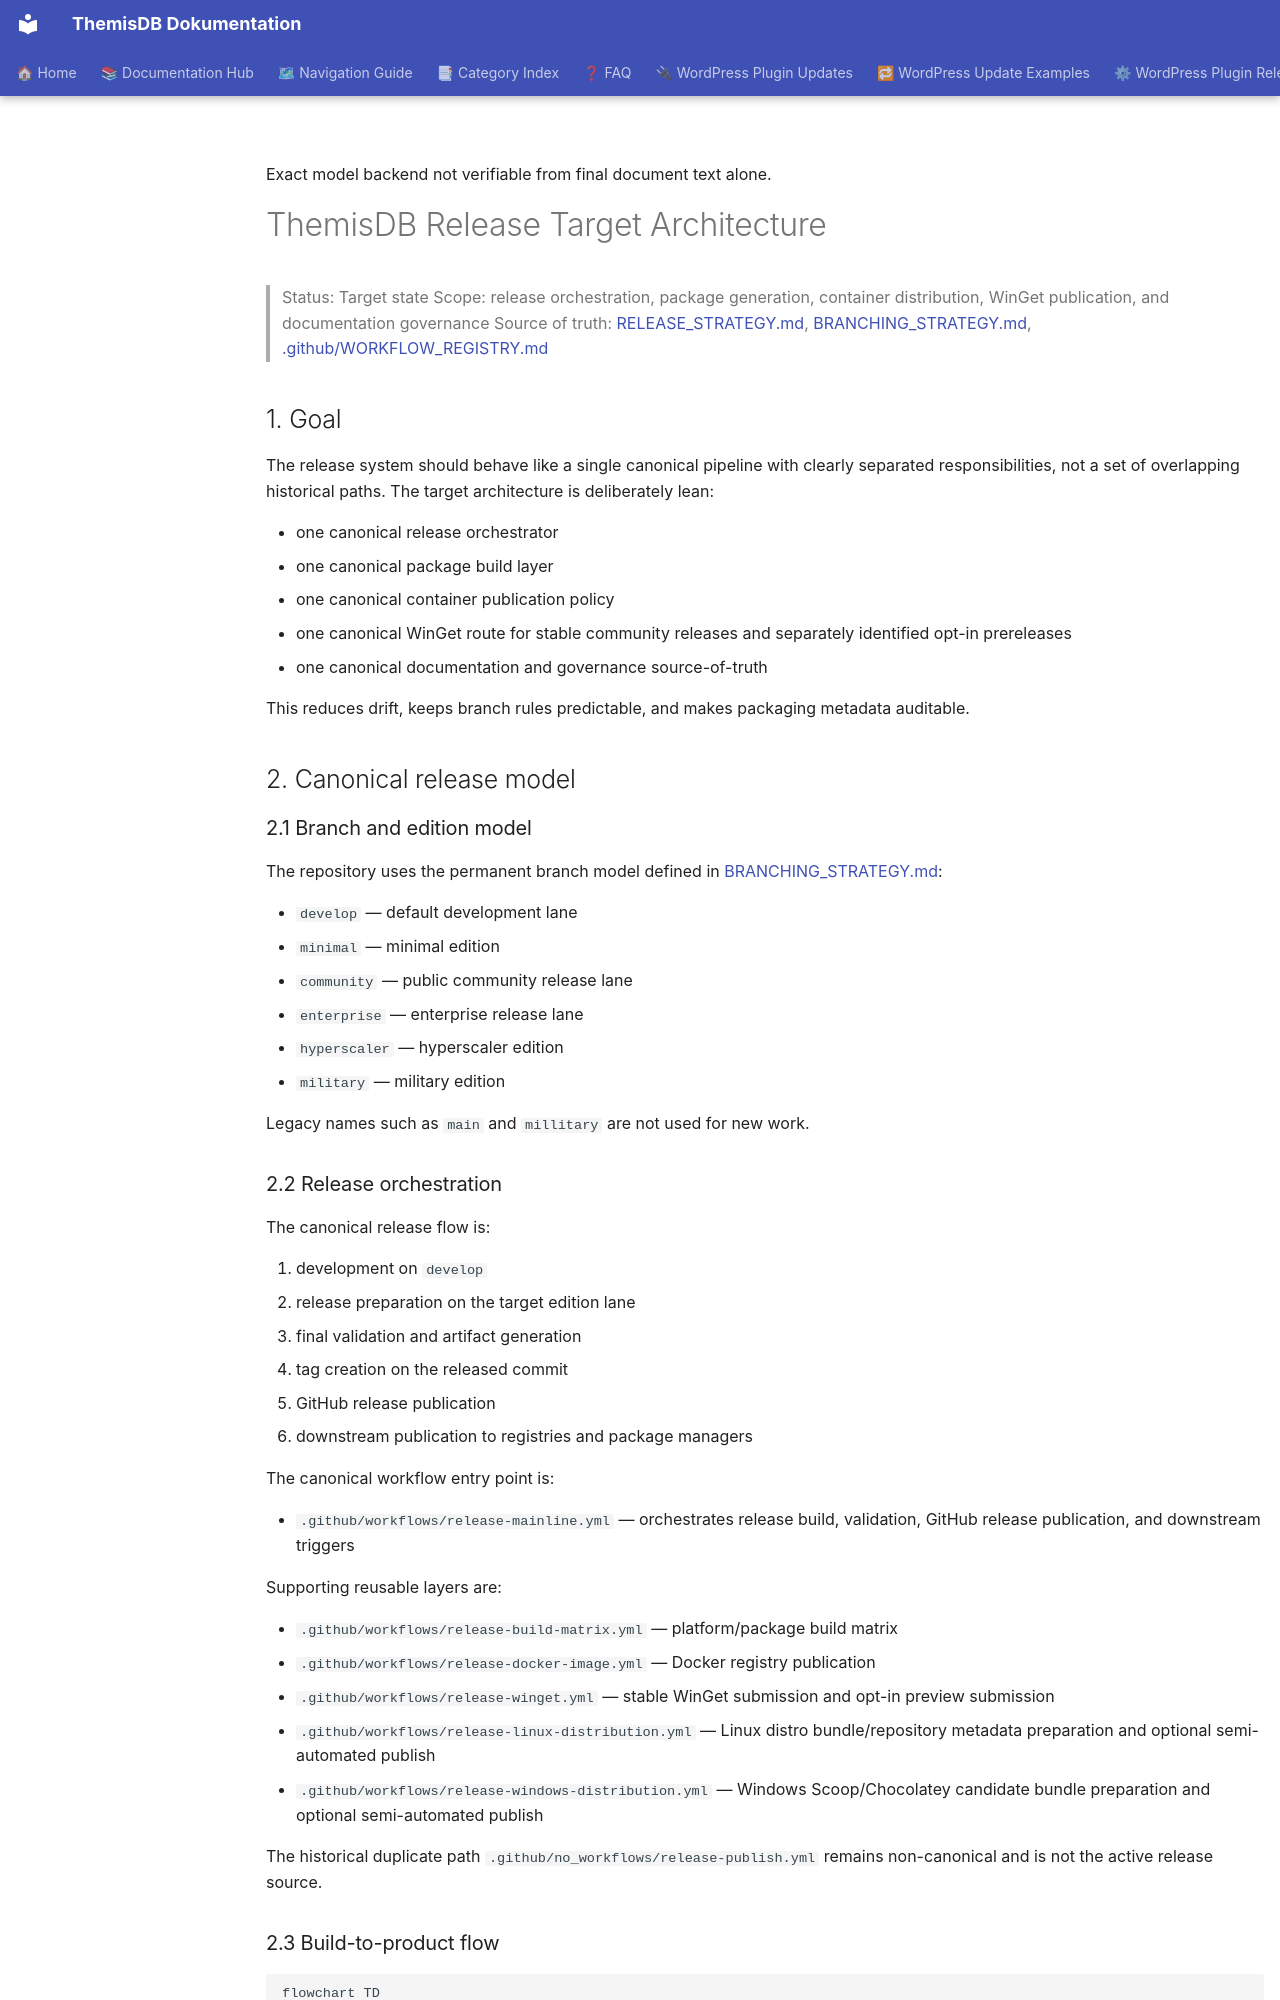

repository: makr-code/ThemisDB · page: release/RELEASE_TARGET_ARCHITECTURE/index.html · generator: mkdocs

---
Author: "ThemisDB Contributors"
Created: "2026-09-19"
Last Updated: "2026-11-23"
Status: "active"
AI_Used: true
AI_Models: "unknown"
AI_Contributor: "GitHub Copilot"
Human_Review: false
Human_Author: "unknown"
---

Exact model backend not verifiable from final document text alone.

# ThemisDB Release Target Architecture

> Status: Target state
> Scope: release orchestration, package generation, container distribution, WinGet publication, and documentation governance
> Source of truth: [RELEASE_STRATEGY.md](../../RELEASE_STRATEGY.md), [BRANCHING_STRATEGY.md](../../BRANCHING_STRATEGY.md), [.github/WORKFLOW_REGISTRY.md](../../.github/WORKFLOW_REGISTRY.md)

## 1. Goal

The release system should behave like a single canonical pipeline with clearly separated responsibilities, not a set of overlapping historical paths. The target architecture is deliberately lean:

- one canonical release orchestrator
- one canonical package build layer
- one canonical container publication policy
- one canonical WinGet route for stable community releases and separately identified opt-in prereleases
- one canonical documentation and governance source-of-truth

This reduces drift, keeps branch rules predictable, and makes packaging metadata auditable.

## 2. Canonical release model

### 2.1 Branch and edition model

The repository uses the permanent branch model defined in [BRANCHING_STRATEGY.md](../../BRANCHING_STRATEGY.md):

- `develop` — default development lane
- `minimal` — minimal edition
- `community` — public community release lane
- `enterprise` — enterprise release lane
- `hyperscaler` — hyperscaler edition
- `military` — military edition

Legacy names such as `main` and `millitary` are not used for new work.

### 2.2 Release orchestration

The canonical release flow is:

1. development on `develop`
2. release preparation on the target edition lane
3. final validation and artifact generation
4. tag creation on the released commit
5. GitHub release publication
6. downstream publication to registries and package managers

The canonical workflow entry point is:

- `.github/workflows/release-mainline.yml` — orchestrates release build, validation, GitHub release publication, and downstream triggers

Supporting reusable layers are:

- `.github/workflows/release-build-matrix.yml` — platform/package build matrix
- `.github/workflows/release-docker-image.yml` — Docker registry publication
- `.github/workflows/release-winget.yml` — stable WinGet submission and opt-in preview submission
- `.github/workflows/release-linux-distribution.yml` — Linux distro bundle/repository metadata preparation and optional semi-automated publish
- `.github/workflows/release-windows-distribution.yml` — Windows Scoop/Chocolatey candidate bundle preparation and optional semi-automated publish

The historical duplicate path `.github/no_workflows/release-publish.yml` remains non-canonical and is not the active release source.
